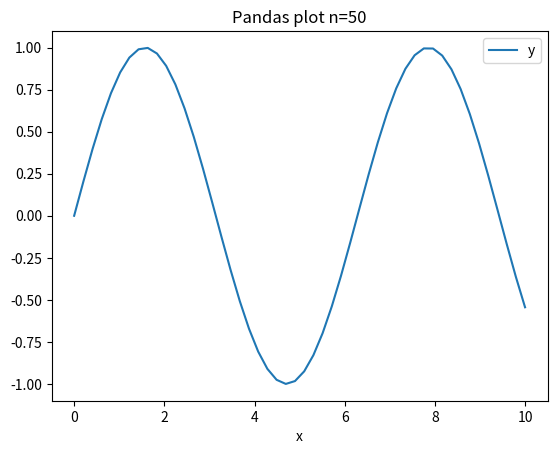

Here is the Python script that generated this plot:
"""Fixture: pandas DataFrame.plot() with animated parameter."""
import matplotlib.pyplot as plt
import numpy as np
import pandas as pd

n = 50
x = np.linspace(0, 10, n)
df = pd.DataFrame({"x": x, "y": np.sin(x)})

fig, ax = plt.subplots()
df.plot(x="x", y="y", ax=ax)
ax.set_title(f"Pandas plot n={n}")
plt.show()
